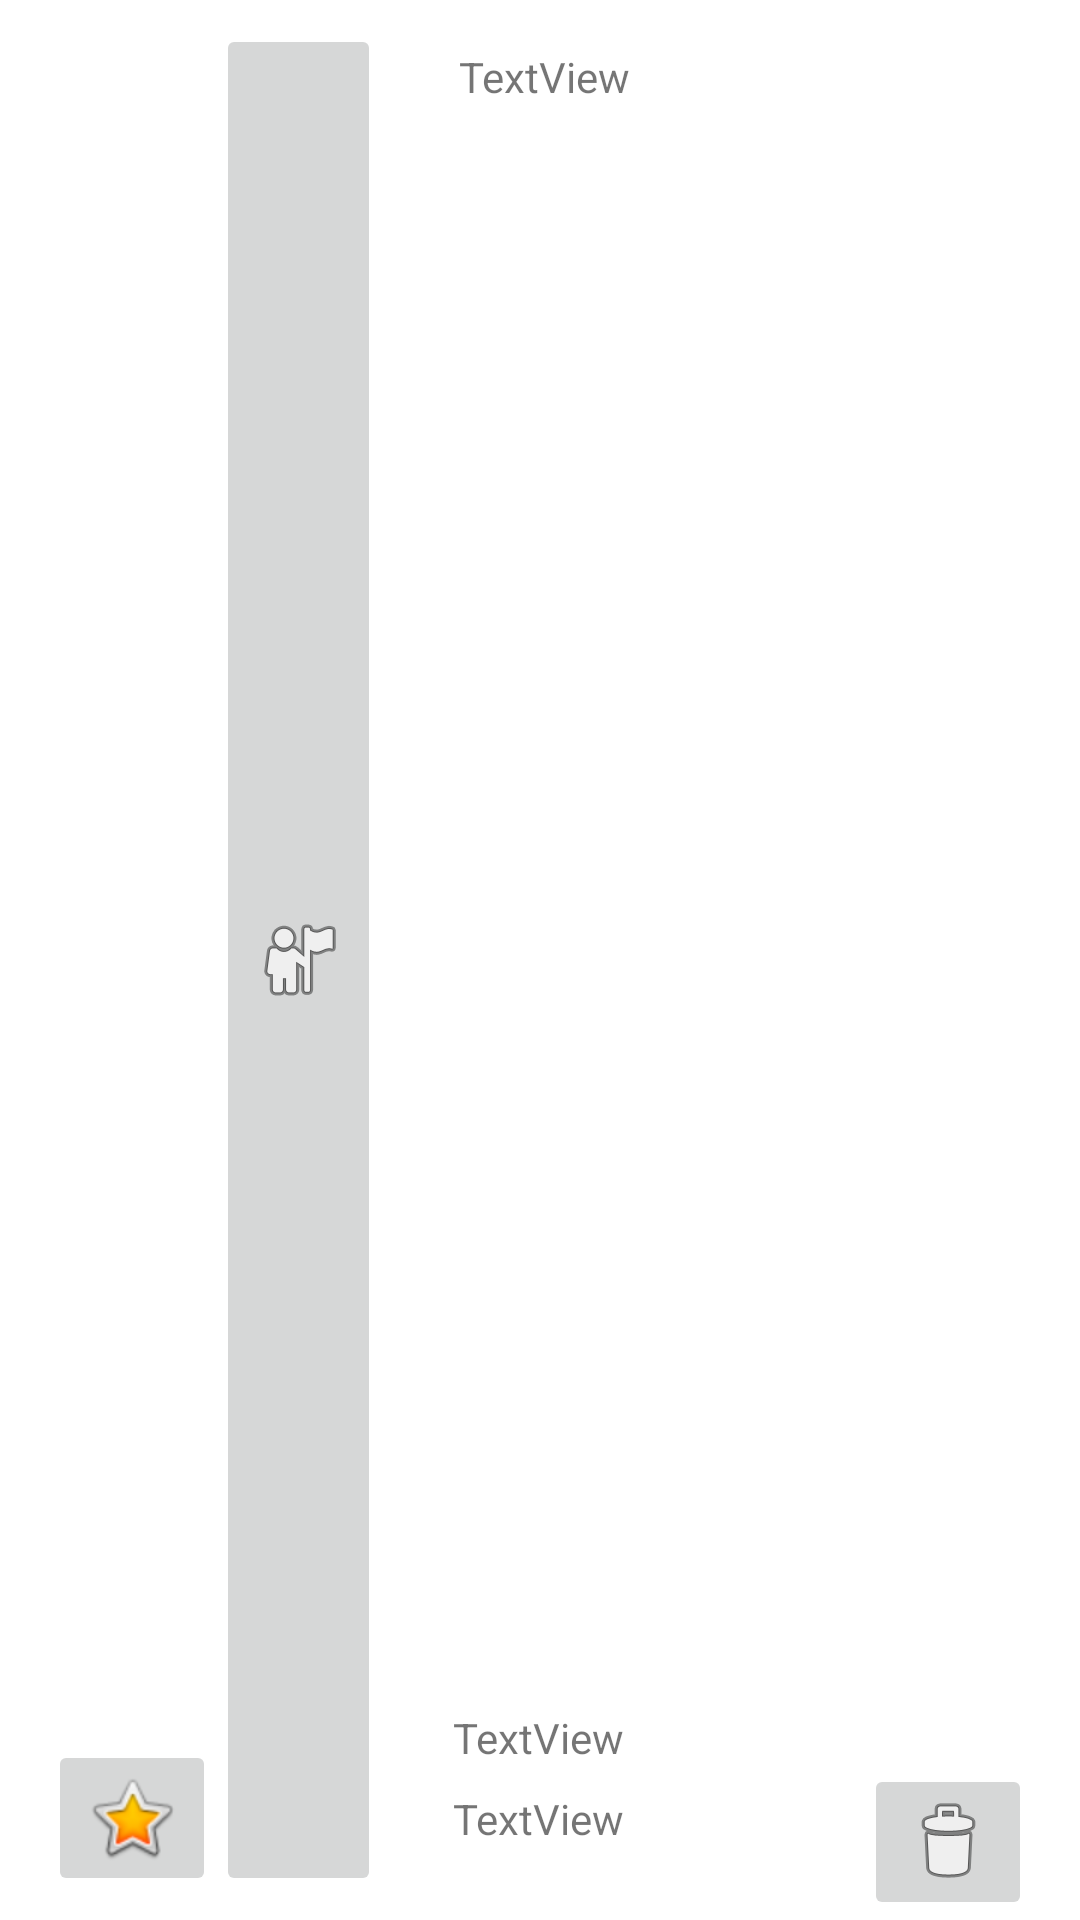

The Android layout XML behind this screen, and the referenced resources:
<!-- AndroidManifest.xml: application theme Theme.ZenahijApplication -->
<!-- res/layout/msg_item_layout.xml -->
<?xml version="1.0" encoding="utf-8"?>
<androidx.constraintlayout.widget.ConstraintLayout xmlns:android="http://schemas.android.com/apk/res/android"
    xmlns:app="http://schemas.android.com/apk/res-auto"
    xmlns:tools="http://schemas.android.com/tools"
    android:layout_width="match_parent"
    android:layout_height="wrap_content">

    <ImageButton
        android:id="@+id/itmBtnDel"
        android:layout_width="wrap_content"
        android:layout_height="wrap_content"
        android:layout_marginEnd="16dp"
        android:contentDescription="delet task"
        app:layout_constraintBottom_toBottomOf="parent"
        app:layout_constraintEnd_toEndOf="parent"
        app:layout_constraintStart_toEndOf="@+id/itmText"
        app:srcCompat="@android:drawable/ic_menu_delete" />

    <ImageButton
        android:id="@+id/itmBtnImpor"
        android:layout_width="wrap_content"
        android:layout_height="wrap_content"
        android:layout_marginStart="16dp"
        android:layout_marginBottom="8dp"
        android:contentDescription="edit task"
        app:layout_constraintBottom_toBottomOf="parent"
        app:layout_constraintEnd_toStartOf="@+id/itmText"
        app:layout_constraintHorizontal_chainStyle="spread_inside"
        app:layout_constraintStart_toStartOf="parent"
        app:srcCompat="@android:drawable/btn_star_big_on" />

    <ImageButton
        android:id="@+id/itmBtnneces"
        android:layout_width="55dp"
        android:layout_height="0dp"
        android:layout_marginTop="8dp"
        android:layout_marginBottom="8dp"
        app:layout_constraintBottom_toBottomOf="parent"
        app:layout_constraintStart_toEndOf="@+id/itmBtnImpor"
        app:layout_constraintTop_toTopOf="parent"
        app:srcCompat="@android:drawable/ic_menu_myplaces" />

    <TextView
        android:id="@+id/itmTitle"
        android:layout_width="wrap_content"
        android:layout_height="wrap_content"
        android:layout_marginStart="2dp"
        android:layout_marginTop="16dp"
        android:text="TextView"
        app:layout_constraintStart_toStartOf="@+id/itmPackageName"
        app:layout_constraintTop_toTopOf="parent" />

    <TextView
        android:id="@+id/itmText"
        android:layout_width="wrap_content"
        android:layout_height="wrap_content"
        android:layout_marginEnd="1dp"
        android:text="TextView"
        app:layout_constraintBottom_toBottomOf="@+id/itmBtnImpor"
        app:layout_constraintEnd_toStartOf="@+id/itmBtnDel"
        app:layout_constraintStart_toEndOf="@+id/itmBtnImpor"
        app:layout_constraintTop_toTopOf="@+id/itmBtnImpor" />

    <TextView
        android:id="@+id/itmPackageName"
        android:layout_width="wrap_content"
        android:layout_height="wrap_content"
        android:layout_marginBottom="8dp"
        android:text="TextView"
        app:layout_constraintBottom_toTopOf="@+id/itmText"
        app:layout_constraintStart_toStartOf="@+id/itmText" />

</androidx.constraintlayout.widget.ConstraintLayout>
<!-- resources referenced by this layout -->
<resources>
  <style name="Theme.ZenahijApplication" parent="Theme.MaterialComponents.DayNight.DarkActionBar">
          
          <item name="colorPrimary">@color/purple_500</item>
          <item name="colorPrimaryVariant">@color/purple_700</item>
          <item name="colorOnPrimary">@color/white</item>
          
          <item name="colorSecondary">@color/teal_200</item>
          <item name="colorSecondaryVariant">@color/teal_700</item>
          <item name="colorOnSecondary">@color/black</item>
          
          <item name="android:statusBarColor" tools:targetApi="l">?attr/colorPrimaryVariant</item>
          
      </style>
  <!-- not gathered from this repository: default colours our renderer supplied (Android Studio template values) -->
  <color name="purple_500">#FF6200EE</color>
  <color name="purple_700">#FF3700B3</color>
  <color name="teal_200">#FF03DAC5</color>
  <color name="teal_700">#FF018786</color>
  <color name="black">#FF000000</color>
  <color name="white">#FFFFFFFF</color>
</resources>
